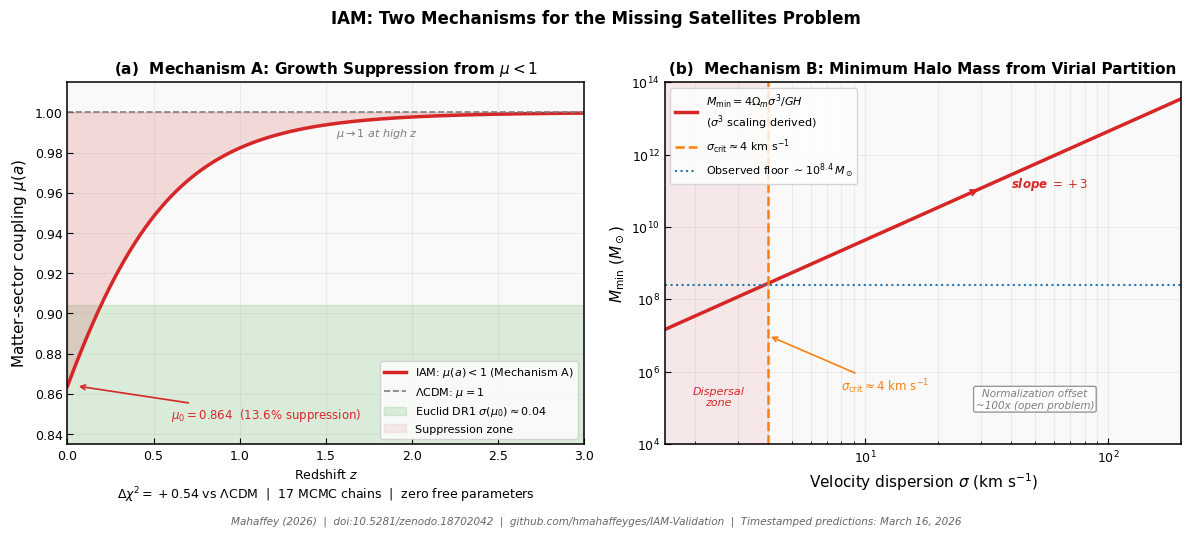
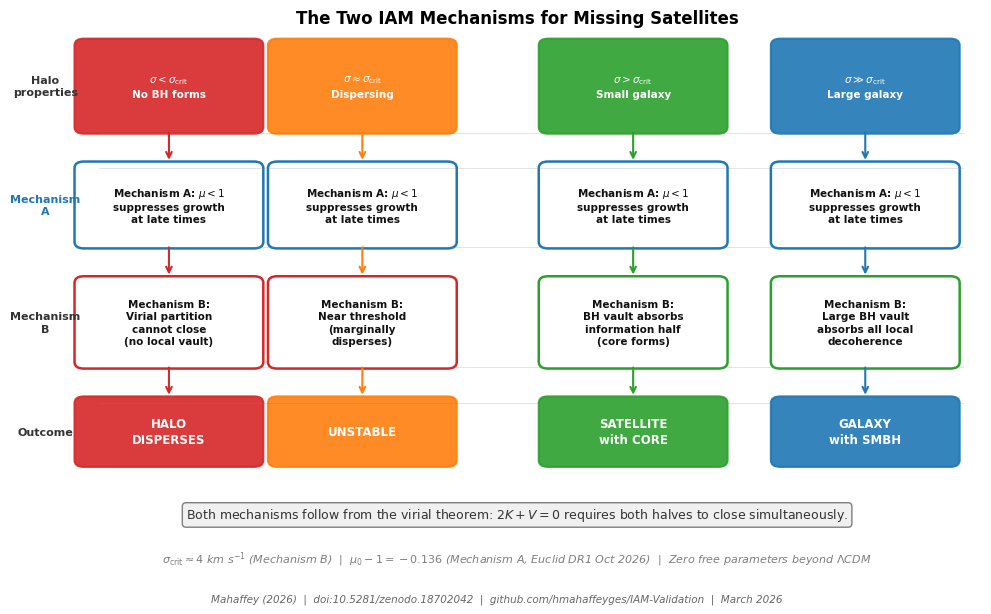

Source code (Python) for these figures, in order:
"""
IAM Missing Satellites Paper Figures
Two dedicated figures in IAM house style
Generated: March 2026
"""

import numpy as np
import matplotlib
matplotlib.use('Agg')
import matplotlib.pyplot as plt
import matplotlib.patches as mpatches
from scipy.integrate import quad
import warnings
warnings.filterwarnings('ignore')

# ── IAM House Style ───────────────────────────────────────────────────────────
plt.rcParams.update({
    'font.family':      'DejaVu Sans',
    'font.size':        10,
    'axes.labelsize':   11,
    'axes.titlesize':   11,
    'legend.fontsize':  8.5,
    'xtick.labelsize':  9,
    'ytick.labelsize':  9,
    'axes.linewidth':   1.1,
    'xtick.direction':  'in',
    'ytick.direction':  'in',
    'xtick.major.size': 4,
    'ytick.major.size': 4,
    'figure.dpi':       150,
    'lines.linewidth':  2.0,
})

IAM_RED    = '#d62728'
IAM_BLUE   = '#1f77b4'
IAM_GREEN  = '#2ca02c'
IAM_GREY   = '#7f7f7f'
IAM_ORANGE = '#ff7f0e'
PANEL_BG   = '#f9f9f9'

# ── Constants ─────────────────────────────────────────────────────────────────
G       = 6.674e-11
c       = 3.0e8
H0      = 67.4e3 / 3.086e22
Omega_m = 0.3153
Omega_L = 1.0 - Omega_m
beta_m  = Omega_m / 2.0
Msun    = 1.989e30
kpc     = 3.086e19

def E(a):
    return np.exp(1.0 - 1.0/a)

def H2(a):
    return Omega_m/a**3 + Omega_L

def mu(a):
    h2 = H2(a)
    return h2 / (h2 + beta_m * E(a))

def M_min(sigma_kms):
    sigma = sigma_kms * 1e3
    return 4 * Omega_m * sigma**3 / (G * H0 * Msun)

# ─────────────────────────────────────────────────────────────────────────────
# FIGURE 1: Two mechanisms — mu(a) suppression + M_min scaling
# ─────────────────────────────────────────────────────────────────────────────
fig1, (ax1, ax2) = plt.subplots(1, 2, figsize=(12, 5))
fig1.patch.set_facecolor('white')
for ax in [ax1, ax2]:
    ax.set_facecolor(PANEL_BG)

# ── Panel (a): Mechanism A — growth suppression ──────────────────────────────
z = np.linspace(0, 3.0, 500)
a = 1.0/(1.0+z)
mu_z = mu(a)

ax1.plot(z, mu_z, color=IAM_RED, linewidth=2.5,
         label=r'IAM: $\mu(a) < 1$ (Mechanism A)')
ax1.axhline(1.0, color=IAM_GREY, linewidth=1.2, linestyle='--',
            label=r'$\Lambda$CDM: $\mu = 1$')

# Euclid sensitivity
ax1.axhspan(0.864 - 0.04, 0.864 + 0.04, alpha=0.15, color=IAM_GREEN,
            label=r'Euclid DR1 $\sigma(\mu_0) \approx 0.04$')

# mu_0 annotation — single, clean
ax1.annotate(r'$\mu_0 = 0.864$  (13.6% suppression)',
             xy=(0.05, 0.864), xytext=(0.6, 0.848),
             fontsize=8.5, color=IAM_RED,
             arrowprops=dict(arrowstyle='->', color=IAM_RED, lw=1.2))

# Suppression zone shading
ax1.fill_between(z, mu_z, 1.0, alpha=0.08, color=IAM_RED,
                 label='Suppression zone')

# High-z recovery — well inside axes
ax1.text(1.8, 0.988, r'$\mu \to 1$ at high $z$',
         fontsize=8, color=IAM_GREY, ha='center', style='italic')

ax1.set_xlabel('Redshift $z$', fontsize=11)
ax1.set_ylabel(r'Matter-sector coupling $\mu(a)$', fontsize=11)
ax1.set_xlim(0, 3.0)
ax1.set_ylim(0.835, 1.015)
ax1.legend(loc='lower right', fontsize=8)
ax1.grid(True, alpha=0.2)
ax1.set_title('(a)  Mechanism A: Growth Suppression from $\\mu < 1$',
              fontweight='bold', pad=6)

# MCMC note as xlabel supplement
ax1.set_xlabel(
    'Redshift $z$\n'
    r'$\Delta\chi^2 = +0.54$ vs $\Lambda$CDM  |  17 MCMC chains  |  zero free parameters',
    fontsize=9)

# (mu_0 annotation already placed above)

# Suppression zone shading
ax1.fill_between(z, mu_z, 1.0, alpha=0.08, color=IAM_RED,
                 label='Suppression zone')

# (high-z and MCMC note now in xlabel above)

# ── Panel (b): Mechanism B — M_min sigma^3 scaling ───────────────────────────
sigma_arr = np.logspace(np.log10(1.5), np.log10(200), 300)
Mmin_arr = M_min(sigma_arr)

ax2.loglog(sigma_arr, Mmin_arr, color=IAM_RED, linewidth=2.5,
           label=r'$M_\mathrm{min} = 4\Omega_m\sigma^3/GH$' + '\n' +
                 r'($\sigma^3$ scaling derived)')

# sigma_crit line
sigma_crit = 4.0
Mmin_crit = M_min(sigma_crit)
ax2.axvline(sigma_crit, color=IAM_ORANGE, linewidth=1.8, linestyle='--',
            label=r'$\sigma_\mathrm{crit} \approx 4$ km s$^{-1}$')
ax2.axhline(10**8.4, color=IAM_BLUE, linewidth=1.5, linestyle=':',
            label=r'Observed floor $\sim 10^{8.4}\,M_\odot$')

# Dispersal zone shading
sigma_low = sigma_arr[sigma_arr <= sigma_crit]
ax2.fill_between([1.5, sigma_crit], [1e4, 1e4], [1e14, 1e14],
                 alpha=0.08, color=IAM_RED)
ax2.text(2.5, 2e5, 'Dispersal\nzone', ha='center', va='center',
         fontsize=8, color=IAM_RED, style='italic')

# sigma_crit annotation
ax2.annotate(r'$\sigma_\mathrm{crit} \approx 4$ km s$^{-1}$',
             xy=(sigma_crit, 1e7), xytext=(8, 3e5),
             fontsize=8.5, color=IAM_ORANGE,
             arrowprops=dict(arrowstyle='->', color=IAM_ORANGE, lw=1.2))

# Slope indicator
ax2.annotate('', xy=(30, M_min(30)), xytext=(10, M_min(10)),
             arrowprops=dict(arrowstyle='->', color=IAM_RED, lw=1.5))
ax2.text(40, M_min(25)*1.8, r'slope $= +3$', fontsize=8.5,
         color=IAM_RED, fontweight='bold', style='italic')

# Normalization note
ax2.text(50, 1e5,
         'Normalization offset\n~100x (open problem)',
         ha='center', fontsize=7.5, color=IAM_GREY, style='italic',
         bbox=dict(boxstyle='round,pad=0.2', facecolor='white',
                   edgecolor=IAM_GREY, alpha=0.8))

ax2.set_xlabel(r'Velocity dispersion $\sigma$ (km s$^{-1}$)', fontsize=11)
ax2.set_ylabel(r'$M_\mathrm{min}$ ($M_\odot$)', fontsize=11)
ax2.set_xlim(1.5, 200)
ax2.set_ylim(1e4, 1e14)
ax2.legend(loc='upper left', fontsize=8)
ax2.grid(True, alpha=0.2, which='both')
ax2.set_title(r'(b)  Mechanism B: Minimum Halo Mass from Virial Partition',
              fontweight='bold', pad=6)

fig1.suptitle('IAM: Two Mechanisms for the Missing Satellites Problem',
              fontsize=12, fontweight='bold', y=1.01)
fig1.text(0.5, -0.02,
    'Mahaffey (2026)  |  doi:10.5281/zenodo.18702042  |  '
    'github.com/hmahaffeyges/IAM-Validation  |  '
    'Timestamped predictions: March 16, 2026',
    ha='center', fontsize=7.5, style='italic', color='#666666')

plt.tight_layout()
plt.savefig('iam_missing_sat_fig1.pdf', bbox_inches='tight', dpi=180)
plt.savefig('iam_missing_sat_fig1.png', bbox_inches='tight', dpi=180)
plt.close()
print("Figure 1 saved.")

# ─────────────────────────────────────────────────────────────────────────────
# FIGURE 2: Unified mechanism — BH as mandatory vault
# ─────────────────────────────────────────────────────────────────────────────
fig2, ax = plt.subplots(figsize=(10, 6))
fig2.patch.set_facecolor('white')
ax.set_facecolor(PANEL_BG)
ax.set_xlim(0, 12)
ax.set_ylim(0, 10)
ax.axis('off')

# Four columns
cols = [1.5, 4.0, 7.5, 10.5]
colors_col = [IAM_RED, IAM_ORANGE, IAM_GREEN, IAM_BLUE]
headers = [
    '$\\sigma < \\sigma_\\mathrm{crit}$\nNo BH forms',
    '$\\sigma \\approx \\sigma_\\mathrm{crit}$\nDispersing',
    '$\\sigma > \\sigma_\\mathrm{crit}$\nSmall galaxy',
    '$\\sigma \\gg \\sigma_\\mathrm{crit}$\nLarge galaxy'
]
mech_a_text = r'Mechanism A: $\mu < 1$' + '\n' + 'suppresses growth\nat late times'
mech_b = [
    'Mechanism B:\nVirial partition\ncannot close\n(no local vault)',
    'Mechanism B:\nNear threshold\n(marginally\ndisperses)',
    'Mechanism B:\nBH vault absorbs\ninformation half\n(core forms)',
    'Mechanism B:\nLarge BH vault\nabsorbs all local\ndecoherence'
]
outcomes = ['HALO\nDISPERSES', 'UNSTABLE', 'SATELLITE\nwith CORE', 'GALAXY\nwith SMBH']

for i, (x, col, hdr, mb, out) in enumerate(zip(
        cols, colors_col, headers, mech_b, outcomes)):

    # Header
    hbox = mpatches.FancyBboxPatch((x-1.1, 8.3), 2.2, 1.5,
        boxstyle="round,pad=0.12", facecolor=col, alpha=0.9,
        edgecolor=col, linewidth=1.5)
    ax.add_patch(hbox)
    ax.text(x, 9.05, hdr, ha='center', va='center',
            fontsize=7.5, fontweight='bold', color='white', linespacing=1.4)

    # Arrow down
    ax.annotate('', xy=(x, 7.65), xytext=(x, 8.25),
                arrowprops=dict(arrowstyle='->', color=col, lw=1.5))

    # Mechanism A box (same for all columns) — white bg, bold dark text
    abox = mpatches.FancyBboxPatch((x-1.1, 6.2), 2.2, 1.35,
        boxstyle="round,pad=0.12", facecolor='white',
        edgecolor=IAM_BLUE, linewidth=1.8)
    ax.add_patch(abox)
    ax.text(x, 6.87, mech_a_text, ha='center', va='center',
            fontsize=7.5, color='#111111', fontweight='bold', linespacing=1.3)

    # Arrow down
    ax.annotate('', xy=(x, 5.55), xytext=(x, 6.15),
                arrowprops=dict(arrowstyle='->', color=col, lw=1.5))

    # Mechanism B box — white bg, bold dark text, colored border
    edge_col = IAM_RED if i < 2 else IAM_GREEN
    bbox = mpatches.FancyBboxPatch((x-1.1, 4.0), 2.2, 1.45,
        boxstyle="round,pad=0.12", facecolor='white',
        edgecolor=edge_col, linewidth=1.8)
    ax.add_patch(bbox)
    ax.text(x, 4.72, mb, ha='center', va='center',
            fontsize=7.5, color='#111111', fontweight='bold', linespacing=1.3)

    # Arrow down
    ax.annotate('', xy=(x, 3.35), xytext=(x, 3.95),
                arrowprops=dict(arrowstyle='->', color=col, lw=1.5))

    # Outcome box
    obox = mpatches.FancyBboxPatch((x-1.1, 2.2), 2.2, 1.05,
        boxstyle="round,pad=0.12", facecolor=col, alpha=0.9,
        edgecolor=col, linewidth=1.5)
    ax.add_patch(obox)
    ax.text(x, 2.72, out, ha='center', va='center',
            fontsize=8.5, fontweight='bold', color='white', linespacing=1.3)

# Mechanism labels on left
ax.text(-0.1, 9.05, 'Halo\nproperties', ha='center', va='center',
        fontsize=8, fontweight='bold', color='#333333', linespacing=1.3)
ax.text(-0.1, 6.87, 'Mechanism\nA', ha='center', va='center',
        fontsize=8, fontweight='bold', color=IAM_BLUE, linespacing=1.3)
ax.text(-0.1, 4.72, 'Mechanism\nB', ha='center', va='center',
        fontsize=8, fontweight='bold', color='#333333', linespacing=1.3)
ax.text(-0.1, 2.72, 'Outcome', ha='center', va='center',
        fontsize=8, fontweight='bold', color='#333333', linespacing=1.3)

# Horizontal dividers
for y in [8.2, 7.55, 6.1, 3.9, 3.25]:
    ax.axhline(y, color=IAM_GREY, linewidth=0.5, alpha=0.3,
               xmin=0.05, xmax=0.98)

# Bottom note
ax.text(6.0, 1.2,
        r'Both mechanisms follow from the virial theorem: $2K + V = 0$ requires both halves to close simultaneously.',
        ha='center', va='center', fontsize=9, color='#333333',
        bbox=dict(boxstyle='round,pad=0.3', facecolor='#f0f0f0',
                  edgecolor=IAM_GREY, linewidth=1.0))

ax.text(6.0, 0.4,
        r'$\sigma_\mathrm{crit} \approx 4$ km s$^{-1}$ (Mechanism B)  $|$  '
        r'$\mu_0 - 1 = -0.136$ (Mechanism A, Euclid DR1 Oct 2026)  $|$  '
        r'Zero free parameters beyond $\Lambda$CDM',
        ha='center', va='center', fontsize=8, color=IAM_GREY, style='italic')

ax.set_title('The Two IAM Mechanisms for Missing Satellites',
             fontweight='bold', pad=8, fontsize=12)

fig2.text(0.5, -0.01,
    'Mahaffey (2026)  |  doi:10.5281/zenodo.18702042  |  '
    'github.com/hmahaffeyges/IAM-Validation  |  March 2026',
    ha='center', fontsize=7.5, style='italic', color='#666666')

plt.tight_layout()
plt.savefig('iam_missing_sat_fig2.pdf', bbox_inches='tight', dpi=180)
plt.savefig('iam_missing_sat_fig2.png', bbox_inches='tight', dpi=180)
plt.close()
print("Figure 2 saved.")
print("Done.")
